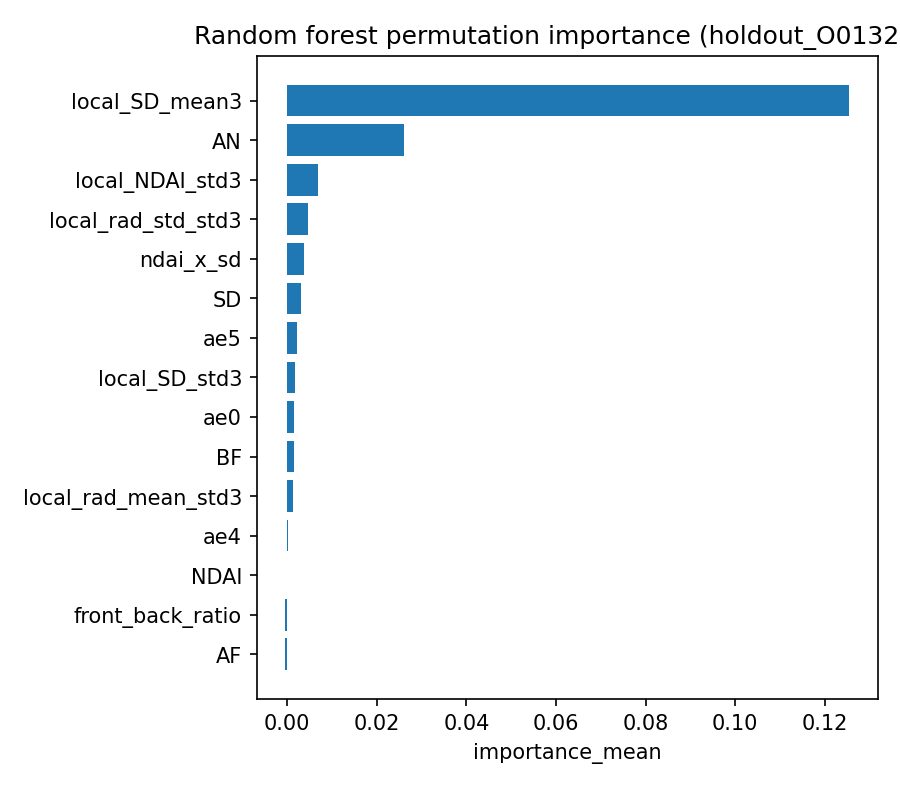

The file beside this chart, header and first rows:
feature, importance_mean, importance_std
local_SD_mean3, 0.1255, 0.0005648
AN, 0.02601, 0.0001703
local_NDAI_std3, 0.006758, 4.116263022413872e-05
local_rad_std_std3, 0.004706, 7.154645088390666e-05
ndai_x_sd, 0.003707, 8.532096604520133e-05
SD, 0.002993, 0.0001307
ae5, 0.002213, 0.0001674
local_SD_std3, 0.001713, 0.0001129
ae0, 0.001466, 4.652278904359761e-05
BF, 0.001436, 5.305802992271099e-05
local_rad_mean_std3, 0.001358, 6.626153359725919e-05
ae4, 7.417488786931603e-05, 2.9788439179593954e-05
NDAI, -0.0001731, 0.0001277
front_back_ratio, -0.000493, 7.965978272945038e-05
AF, -0.000546, 9.770325584348677e-05
af_df_gap, -0.0009212, 8.221005560836785e-05
rad_cv, -0.001069, 5.9506313396042396e-05
rad_range, -0.001754, 6.380674562151792e-05
